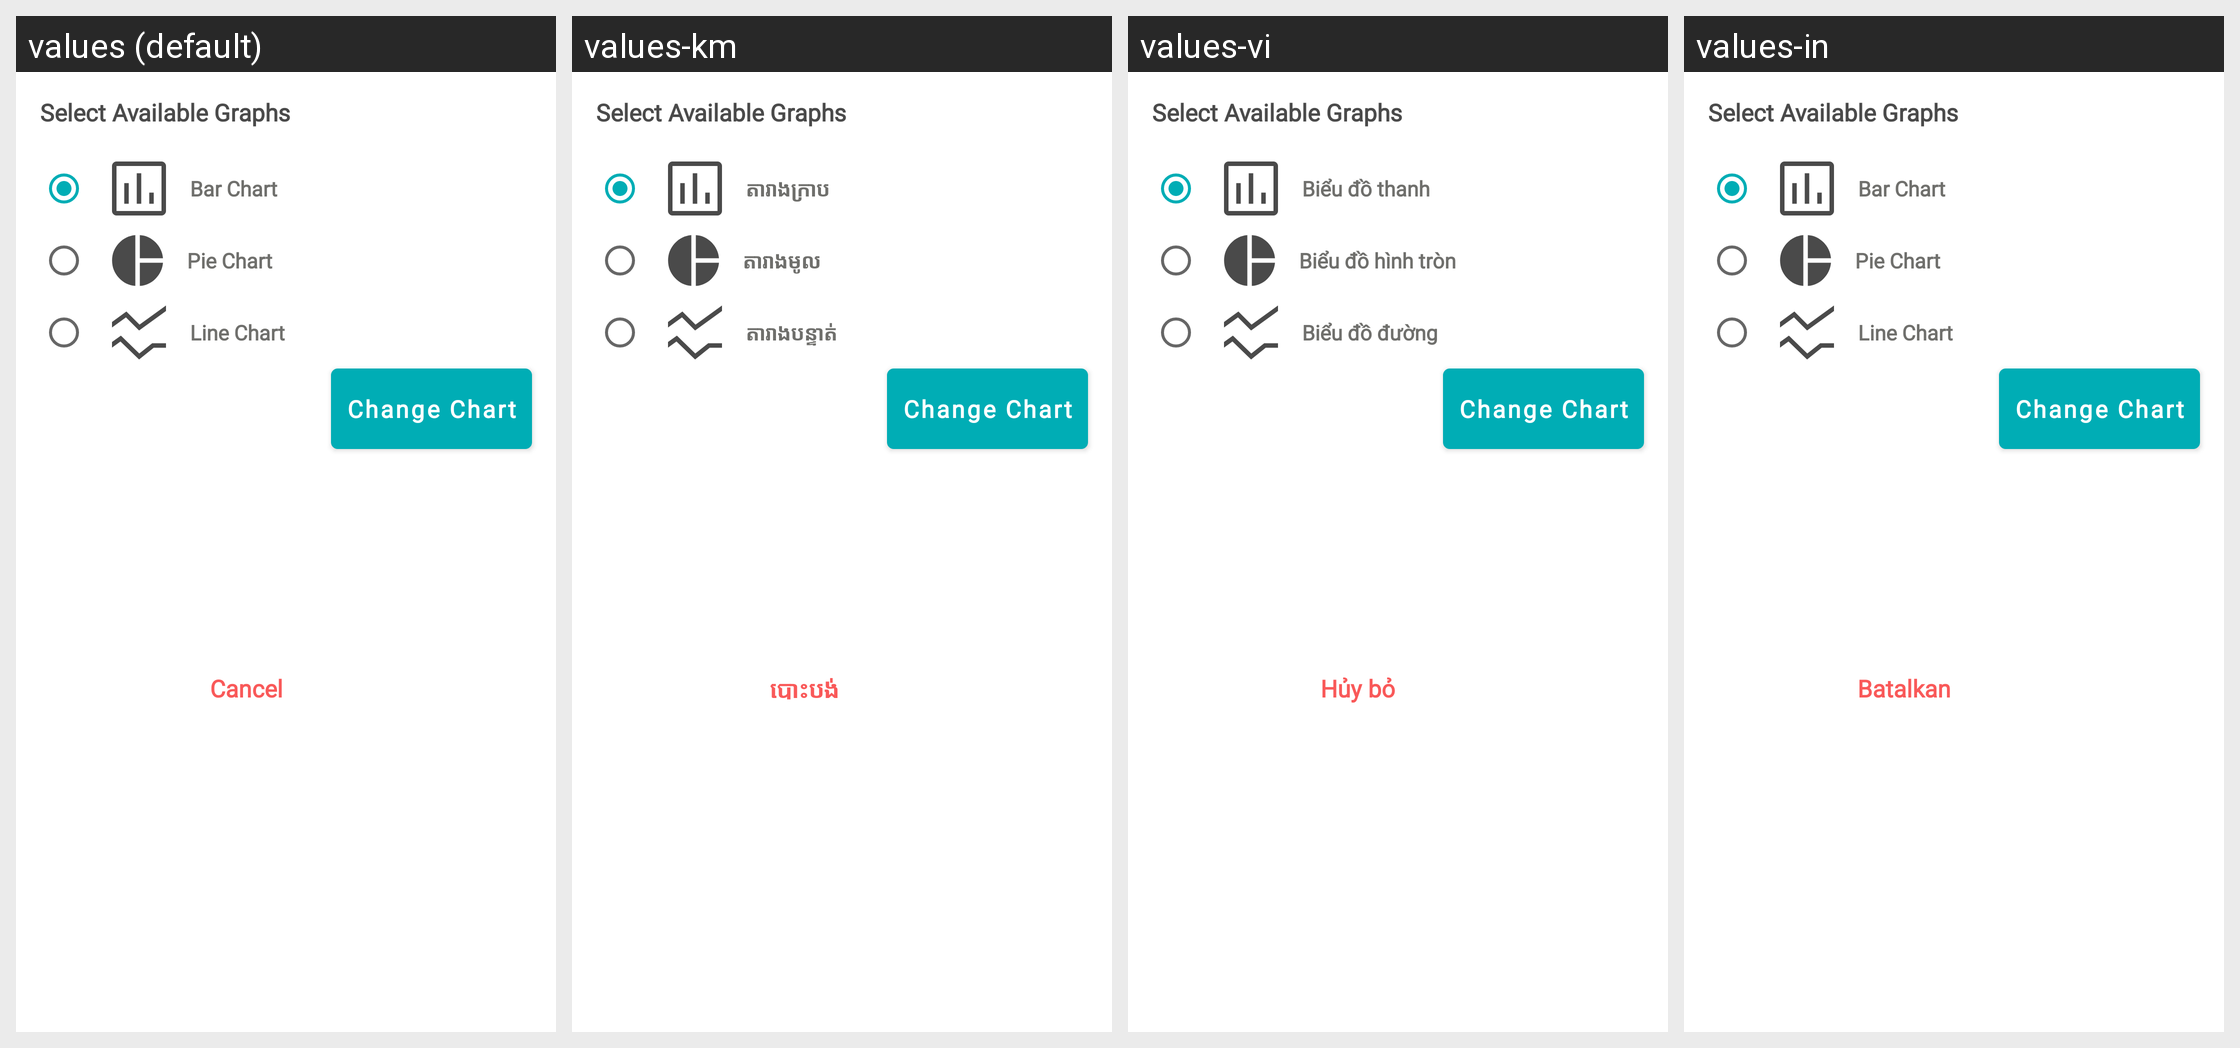

Translations of the strings shown on this Android screen, per locale in the grid:
Android screen res/layout/dialog_chart_popup.xml rendered under 4 locales, left to right: values (default), values-km, values-vi, values-in. Device: Nexus 5 (rendered at 1080×1920; each locale shown at half size, 540×960, under a caption strip naming it); theme AppTheme.
Other locales in the repository, not shown: values-es.
Strings drawn on this screen, with the default value and each locale's value (text and hints the layout hard-codes, and strings that could not be matched under every locale, appear in the picture but are not listed):

bar_chart
  values: Bar Chart
  values-km: តារាងក្រាប
  values-vi: Biểu đồ thanh
  values-in: Bar Chart  [not translated; the default value is used]

pie_chart
  values: Pie Chart
  values-km: តារាងមូល
  values-vi: Biểu đồ hình tròn
  values-in: Pie Chart  [not translated; the default value is used]

line_chart
  values: Line Chart
  values-km: តារាងបន្ទាត់
  values-vi: Biểu đồ đường
  values-in: Line Chart  [not translated; the default value is used]

cancel
  values: Cancel
  values-km: បោះបង់
  values-vi: Hủy bỏ
  values-in: Batalkan
